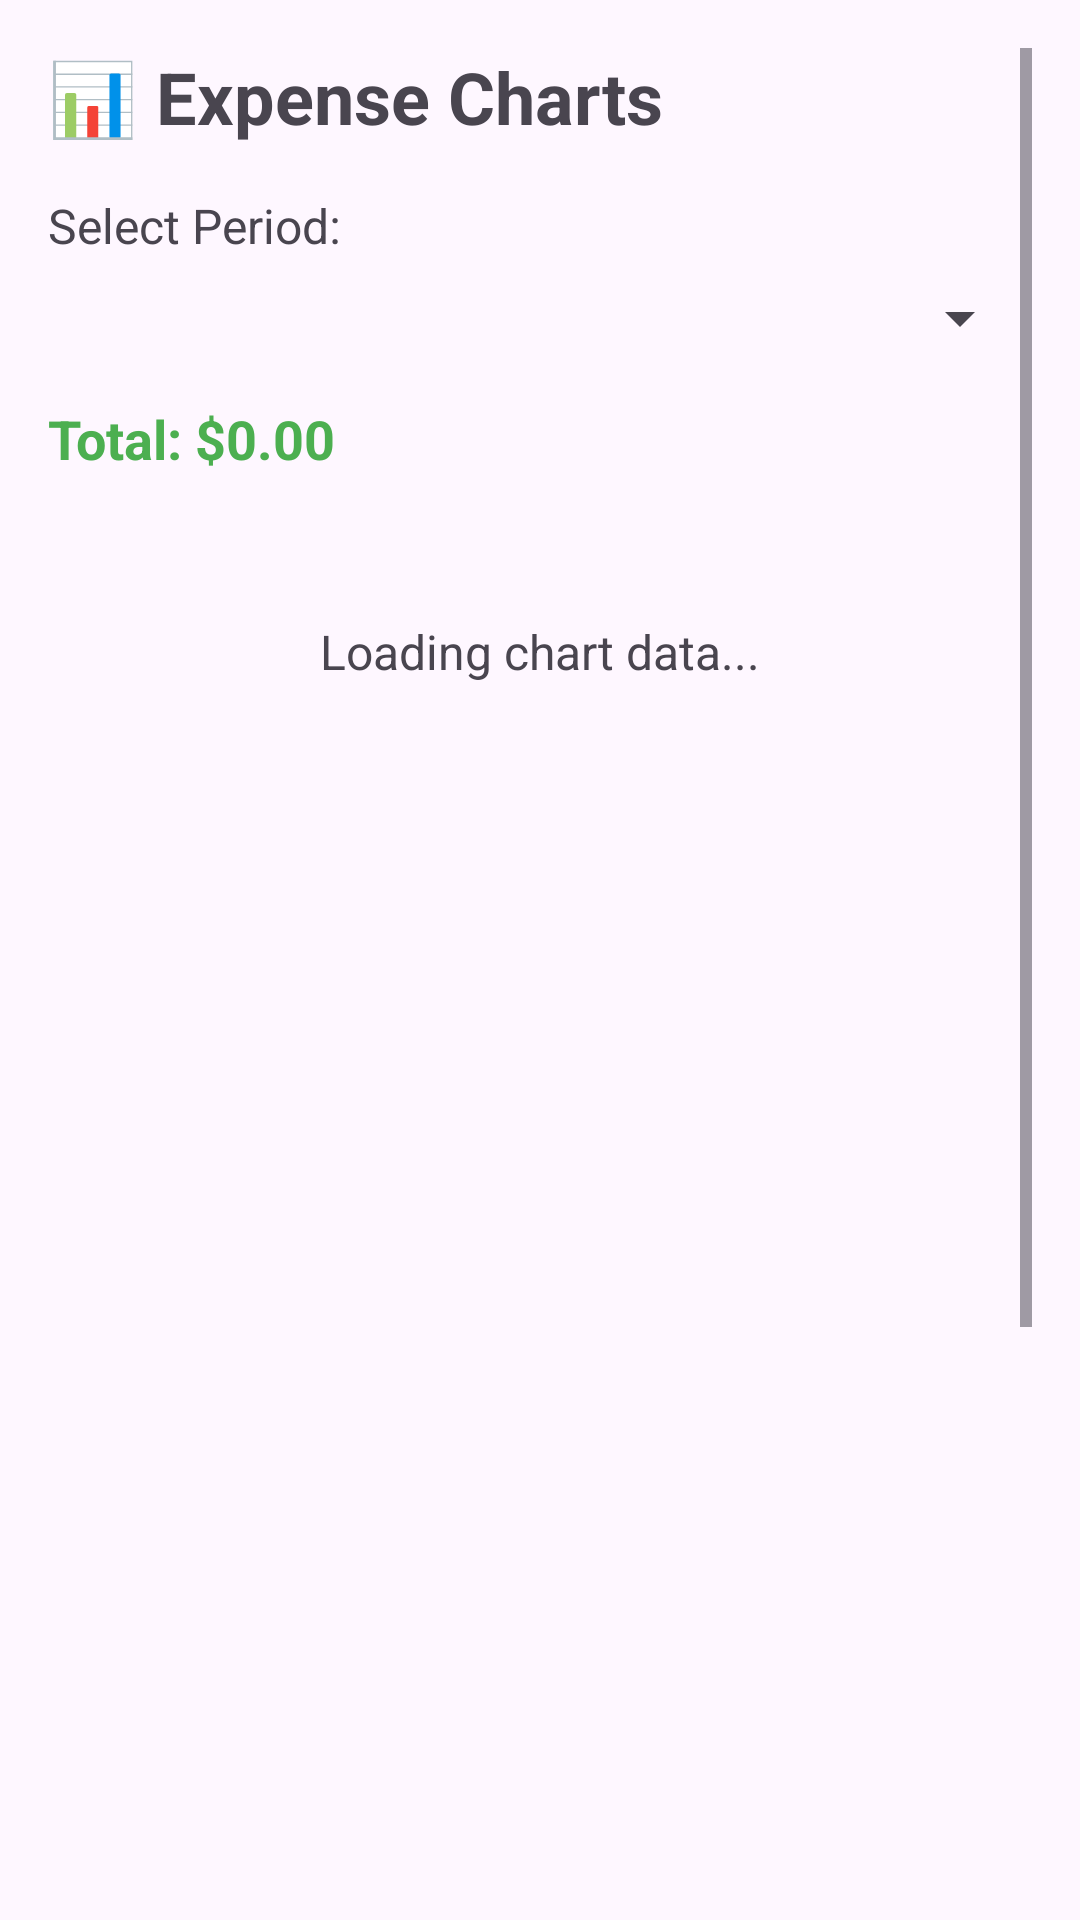

Layout XML and referenced resources for this Android screen:
<!-- AndroidManifest.xml: application theme Theme.BudjetPPal -->
<!-- res/layout/fragment_charts.xml -->
<?xml version="1.0" encoding="utf-8"?>

<ScrollView xmlns:android="http://schemas.android.com/apk/res/android"
    xmlns:tools="http://schemas.android.com/tools"
    android:layout_width="match_parent"
    android:layout_height="match_parent"
    android:padding="16dp"
    android:fillViewport="true">

    <LinearLayout
        android:id="@+id/mainContainer"
        android:layout_width="match_parent"
        android:layout_height="wrap_content"
        android:orientation="vertical">

        
        <TextView
            android:layout_width="wrap_content"
            android:layout_height="wrap_content"
            android:text="📊 Expense Charts"
            android:textSize="24sp"
            android:textStyle="bold"
            android:layout_marginBottom="16dp" />

        
        <LinearLayout
            android:layout_width="match_parent"
            android:layout_height="wrap_content"
            android:orientation="vertical"
            android:layout_marginBottom="16dp">

            <TextView
                android:layout_width="wrap_content"
                android:layout_height="wrap_content"
                android:text="Select Period:"
                android:textSize="16sp"
                android:layout_marginBottom="8dp" />

            <Spinner
                android:id="@+id/spinnerPeriod"
                android:layout_width="match_parent"
                android:layout_height="wrap_content" />

        </LinearLayout>

        
        <TextView
            android:id="@+id/tvTotalExpenses"
            android:layout_width="wrap_content"
            android:layout_height="wrap_content"
            android:text="Total: $0.00"
            android:textSize="18sp"
            android:textStyle="bold"
            android:textColor="@color/green"
            android:layout_marginBottom="16dp" />

        
        <ProgressBar
            android:id="@+id/progressBar"
            android:layout_width="wrap_content"
            android:layout_height="wrap_content"
            android:layout_gravity="center"
            android:layout_marginVertical="32dp"
            android:visibility="gone" />

        
        <TextView
            android:id="@+id/tvNoData"
            android:layout_width="match_parent"
            android:layout_height="wrap_content"
            android:layout_gravity="center"
            android:text="Loading chart data..."
            android:textSize="16sp"
            android:padding="32dp"
            android:gravity="center"
            android:visibility="visible" />

        
        <RelativeLayout
            android:id="@+id/pieChartContainer"
            android:layout_width="match_parent"
            android:layout_height="500dp"
            android:layout_marginBottom="24dp"
            android:gravity="center">

            

        </RelativeLayout>

        
        <LinearLayout
            android:id="@+id/chartContainer"
            android:layout_width="match_parent"
            android:layout_height="wrap_content"
            android:orientation="vertical"
            android:background="@android:color/white"
            android:elevation="4dp"
            android:padding="16dp"
            android:layout_marginBottom="16dp" />

        
        <LinearLayout
            android:layout_width="match_parent"
            android:layout_height="wrap_content"
            android:orientation="vertical"
            android:background="@android:color/white"
            android:elevation="4dp"
            android:padding="16dp">

            <TextView
                android:layout_width="wrap_content"
                android:layout_height="wrap_content"
                android:text="📋 Summary &amp; Insights"
                android:textSize="16sp"
                android:textStyle="bold"
                android:layout_marginBottom="8dp"
                tools:ignore="HardcodedText" />

            <TextView
                android:id="@+id/tvSummary"
                android:layout_width="wrap_content"
                android:layout_height="wrap_content"
                android:text="Loading..."
                android:textSize="14sp"
                android:lineSpacingExtra="4dp" />

        </LinearLayout>

    </LinearLayout>
</ScrollView>
<!-- resources referenced by this layout -->
<resources>
  <color name="green">#4CAF50</color>
  <style name="Theme.BudjetPPal" parent="Base.Theme.BudjetPPal" />
  <style name="Base.Theme.BudjetPPal" parent="Theme.Material3.DayNight.NoActionBar">
          
          
      </style>
</resources>
